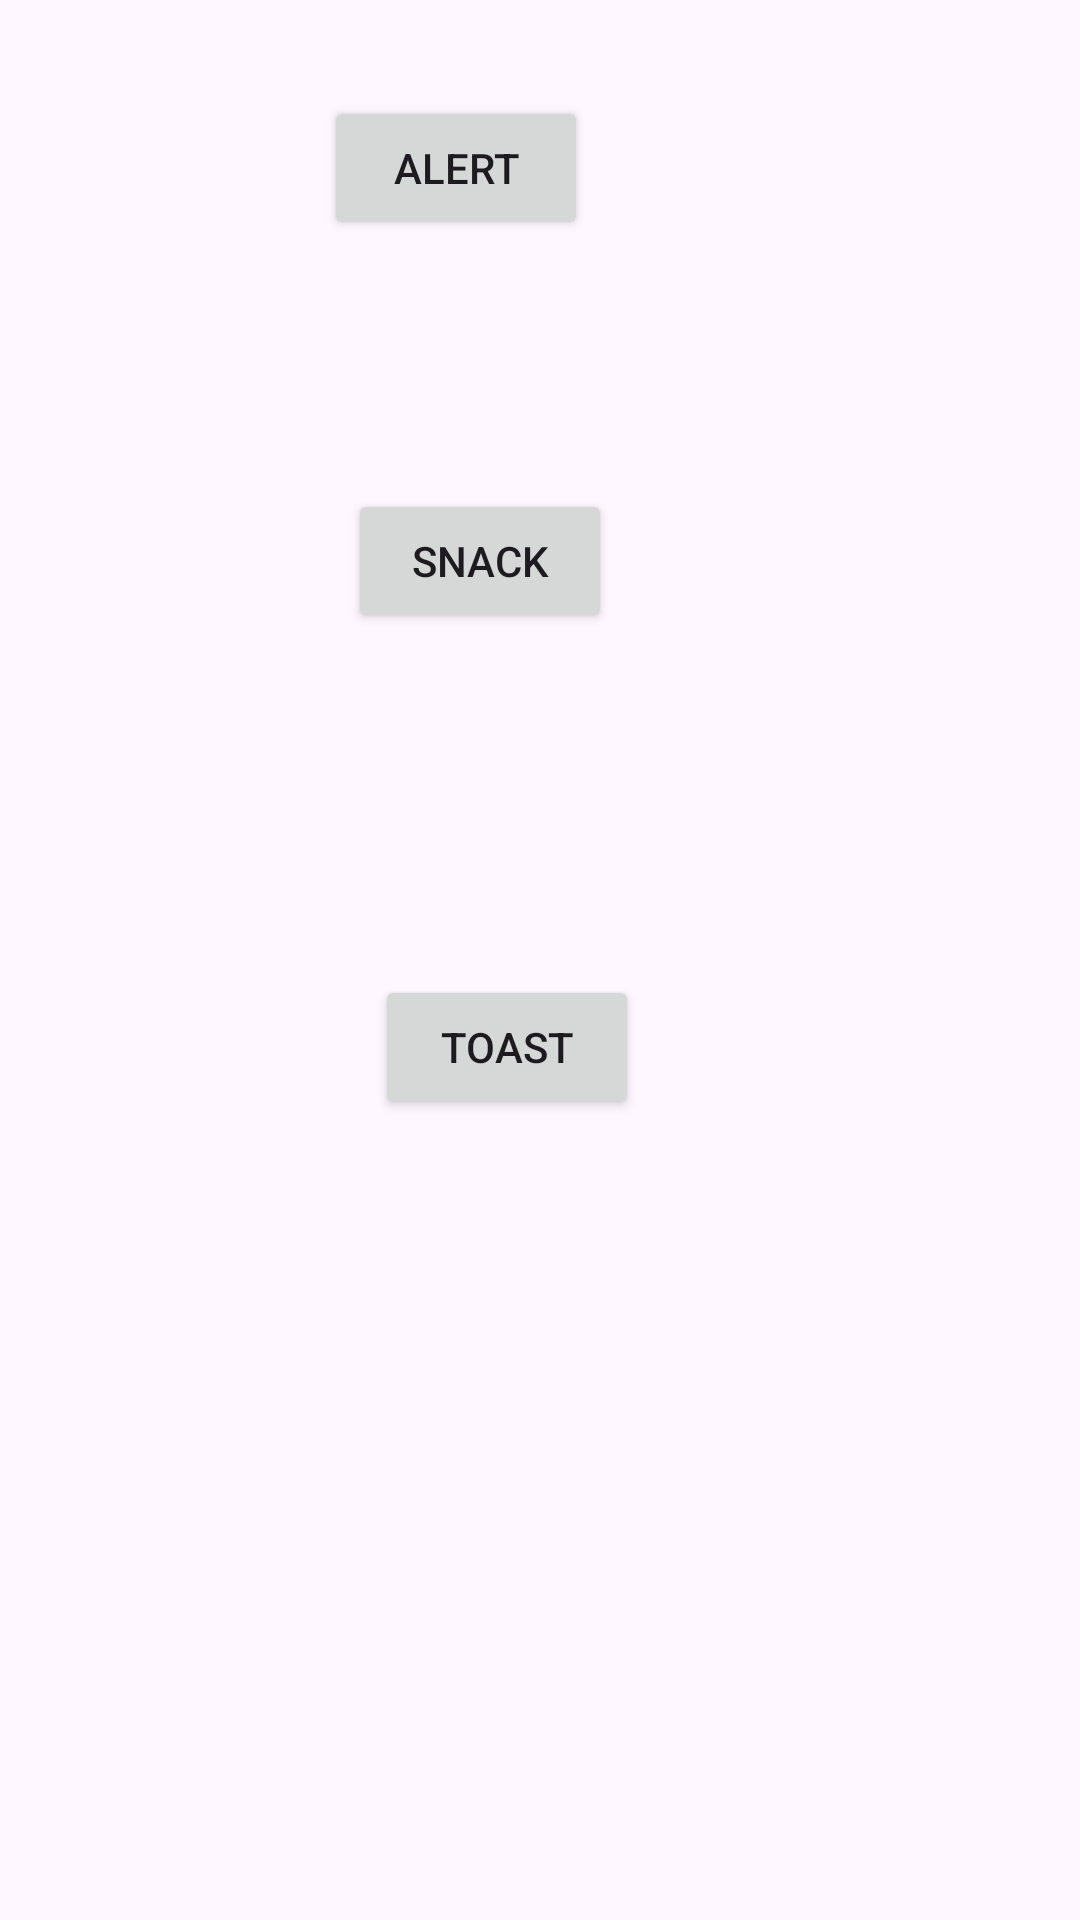

Reconstruct the res/layout file that produces this screen, plus the resources it refers to.
<!-- AndroidManifest.xml: application theme Theme.Radioactivity -->
<!-- res/layout/activity_alert.xml -->
<?xml version="1.0" encoding="utf-8"?>
<androidx.constraintlayout.widget.ConstraintLayout xmlns:android="http://schemas.android.com/apk/res/android"
    xmlns:app="http://schemas.android.com/apk/res-auto"
    xmlns:tools="http://schemas.android.com/tools"
    android:id="@+id/main"
    android:layout_width="match_parent"
    android:layout_height="match_parent"
    tools:context=".alert">

    <Button
        android:id="@+id/Alert"
        android:layout_width="wrap_content"
        android:layout_height="wrap_content"
        android:layout_marginStart="108dp"
        android:layout_marginTop="32dp"
        android:text="Alert"
        app:layout_constraintStart_toStartOf="parent"
        app:layout_constraintTop_toTopOf="parent" />

    <Button
        android:id="@+id/snack"
        android:layout_width="wrap_content"
        android:layout_height="wrap_content"
        android:layout_marginStart="116dp"
        android:layout_marginTop="83dp"
        android:text="Snack"
        app:layout_constraintStart_toStartOf="parent"
        app:layout_constraintTop_toBottomOf="@+id/Alert" />

    <Button
        android:id="@+id/Toast"
        android:layout_width="wrap_content"
        android:layout_height="wrap_content"
        android:layout_marginStart="125dp"
        android:layout_marginTop="114dp"
        android:text="Toast"
        app:layout_constraintStart_toStartOf="parent"
        app:layout_constraintTop_toBottomOf="@+id/snack" />
</androidx.constraintlayout.widget.ConstraintLayout>
<!-- resources referenced by this layout -->
<resources>
  <style name="Theme.Radioactivity" parent="Base.Theme.Radioactivity" />
  <style name="Base.Theme.Radioactivity" parent="Theme.Material3.DayNight.NoActionBar">
          
          
      </style>
</resources>
